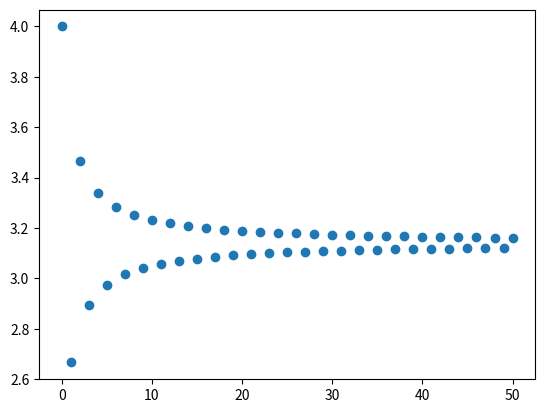

The script that saved this image:
import math as m
from math import sqrt
import matplotlib.pyplot as plt
#Exercice 1
def trinome(a:float, b:float, c:float)->int:
    delta = b**2 - 4*a*c
    if delta > 0:
        return "2", (-b+sqrt(delta))/2*a, (-b-sqrt(delta))/2*a #2 en str pour ne pas le confondre avec une solution de l'équation.
    elif delta ==  0:
        return "1", -b/2*a 
    else:
        return "0"

def trinomeC(a: float, b:float, c:float):
    delta = b**2 - 4*a*c
    if delta > 0:
        print(f"2 solution réelles, {(-b+sqrt(delta))/2*a, (-b-sqrt(delta))/2*a}")
    elif delta == 0:
        print(f"1 solution réelles,{-b/2*a}")
    else:
        print(f'2 solutions complexes {(-b+1j*sqrt(-delta))/2*a,(-b + 1j*sqrt(-delta)/2*a)}')

#Exercice 2

def suite(n: int)->list:
    u = 2
    liste = []
    liste.append(u)
    for i in range(n):
        u = 1.01 * u + 0.5
        liste.append(u)
    return liste

def sommeUn(n):
    liste = suite(n)
    somme = 0
    for i in range(len(liste)):
        somme = somme + liste[i]
    return somme

def depasseS(seuil: int)->int:
    n = 0
    u = 2
    S = suite(1)[0]*u  
    while S < seuil:
        for k in range(n):
            u = (u * 1.01 + 0.5)
            S = u*k
        n = n + 1 
    return n 
#Exercice 3

def liste_Un(n: int)->int:
    u = 4
    liste = [4*(-1)**i/(2*i + 1) for i in range(n)]
    return sum(liste)
print(liste_Un(10000))
print(liste_Un(100))
print(liste_Un(50))
#cela semble tendre vers pi (à vérifier)


def liste_Sn(n:int)->int:
    liste_pr = []
    for i in range(n+1): #on fixe i et on calcule n somme
        liste = []
        for k in range(i): #on introduit une nouvelle variable pour calculer les sommes
            liste.append(4*(-1)**k/(2*k + 1))
        liste_pr.append(sum(liste))
    del liste_pr[0] #pour supprimer le 0 qui venait bizarrement s'ajouter
    return liste_pr

def graphe(n:int):
    X = [k for k in range(n)]
    Y = [liste_Sn(n)[k] for k in X]
    plt.plot(X,Y,"o")
    plt.show()

graphe(51)

def precision(p:int)->int:
    n = 0
    S = 4
    while abs(S-m.pi) > 10**(-p):
        liste = [4*(-1)**k/(2*k + 1) for k in range(n)]
        S = sum(liste)
        n = n + 1
    return n
#Exercice 4 (non terminé)
def distance(pt1:tuple, pt2:tuple)->int:
    distance_ = sqrt((pt2[0]-pt1[0])**2 + (pt2[1]-pt1[1])**2)
    return distance_

def matrice(n:int, R:float)->list:
    import sys
    import time 
    color = [[0 for i in range(n)] for k in range(n)] #on crée une liste de liste ne contenant que des 0 et on remplace
    centre = color[round(n/2)][round(n/2)] #pas demandé mais on distingue les cas où n pair/impair
    coord_centre = (round(n/2), round(n/2))
    z = 0 #changement de valeur (ou non) fait 0 fois
    while z <= n**2:
        d = sqrt((n/2)**2 + (n/2)**2)
        for i in range(len(color)):
            for j in range(len(color[i])):
                d = sqrt((coord_centre[0] - i)**2 + (coord_centre[1] - j)**2)
                if (R*sqrt(z) < d <= R*sqrt(z+1)):
                    color[i][j] = 1
                    z = z + 1
                else:
                    z = z + 1
                    color[i][j] = 0
    return color 







#centre de la matrice [round(n/2)]
    

